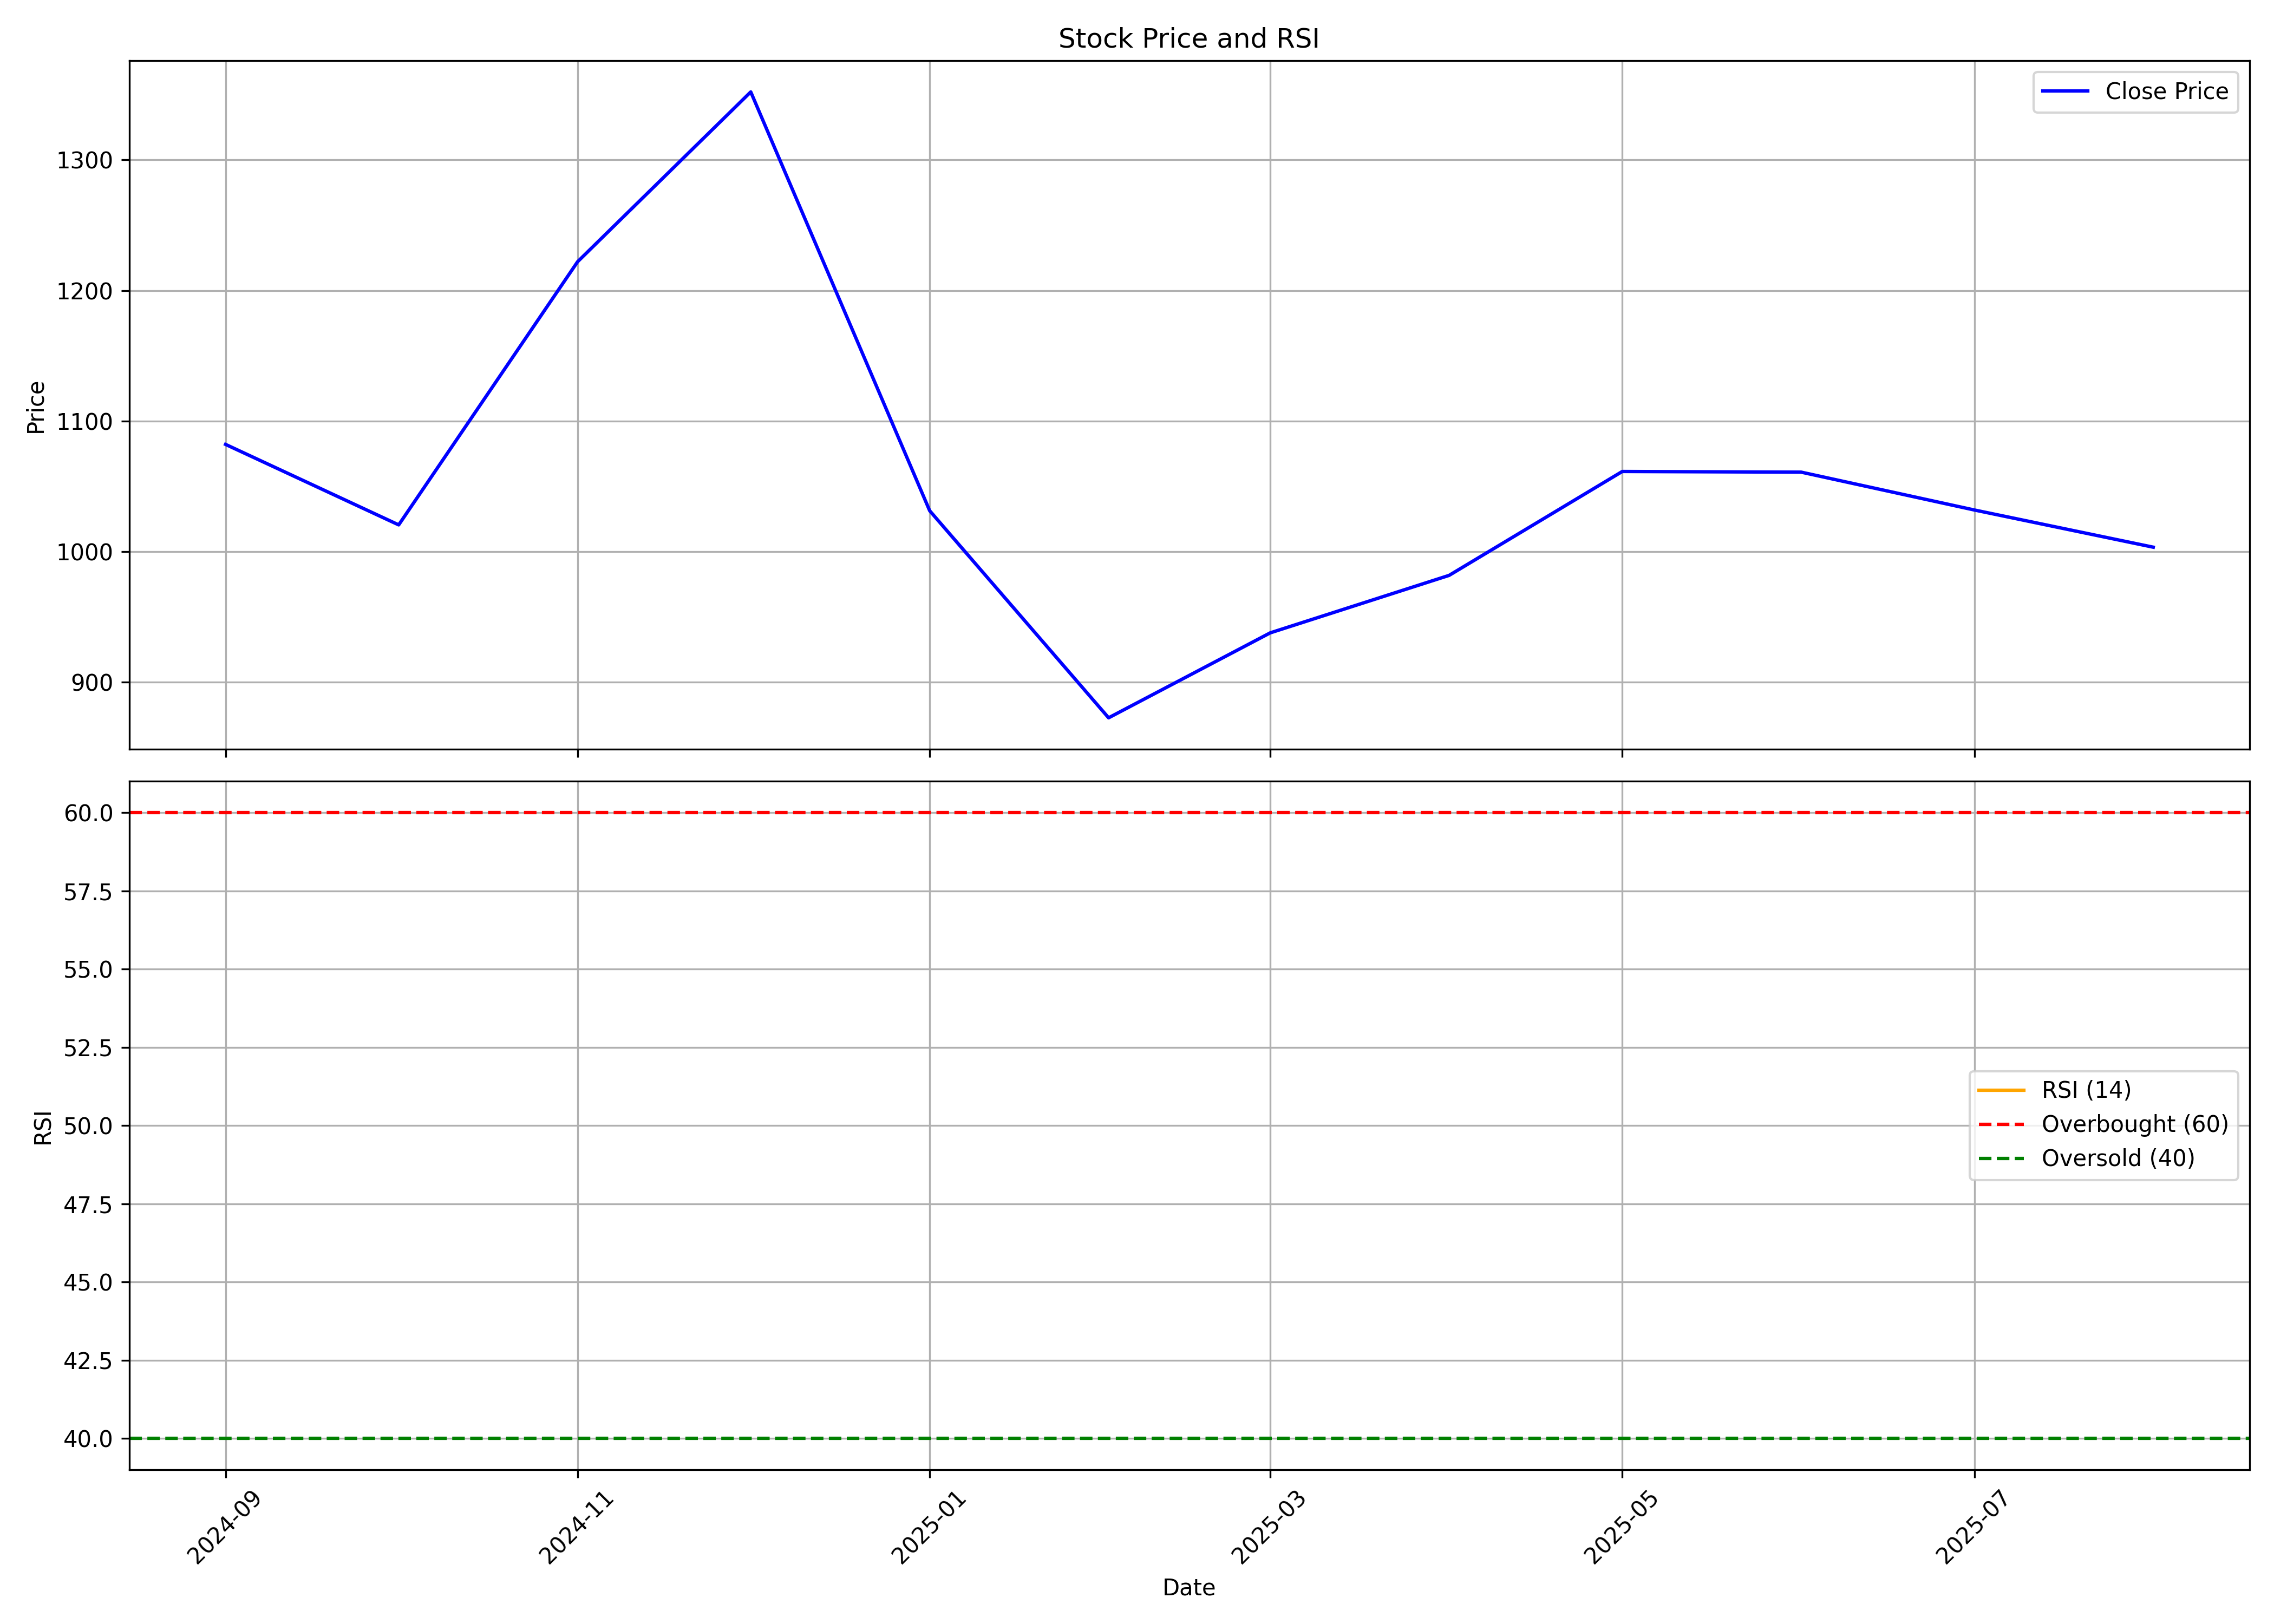

The table this chart was drawn from, first rows:
, date, symbol, open, high, low, close, volume, rsi
0, 2024-09-01, PREMIERENE, 989.3, 1267, 801.5, 1082, 258105086, 
1, 2024-10-01, PREMIERENE, 1079, 1216, 922.2, 1020, 52690235, 
2, 2024-11-01, PREMIERENE, 1033, 1244, 956.4, 1222, 82282669, 
3, 2024-12-01, PREMIERENE, 1234, 1387, 1181, 1352, 74217548, 
4, 2025-01-01, PREMIERENE, 1356, 1383, 817.4, 1031, 54083760, 
5, 2025-02-01, PREMIERENE, 1039, 1169, 839.5, 872.7, 41968692, 
6, 2025-03-01, PREMIERENE, 877.8, 961.1, 826.9, 937.7, 28126556, 
7, 2025-04-01, PREMIERENE, 923.8, 1097, 773.9, 981.8, 30933175, 
8, 2025-05-01, PREMIERENE, 981.8, 1164, 916.8, 1061, 26658818, 
9, 2025-06-01, PREMIERENE, 1064, 1120, 957.9, 1061, 51084066, 
10, 2025-07-01, PREMIERENE, 1063, 1136, 1027, 1032, 32936168, 
11, 2025-08-01, PREMIERENE, 1035, 1042, 975.3, 1003, 4787914, 
